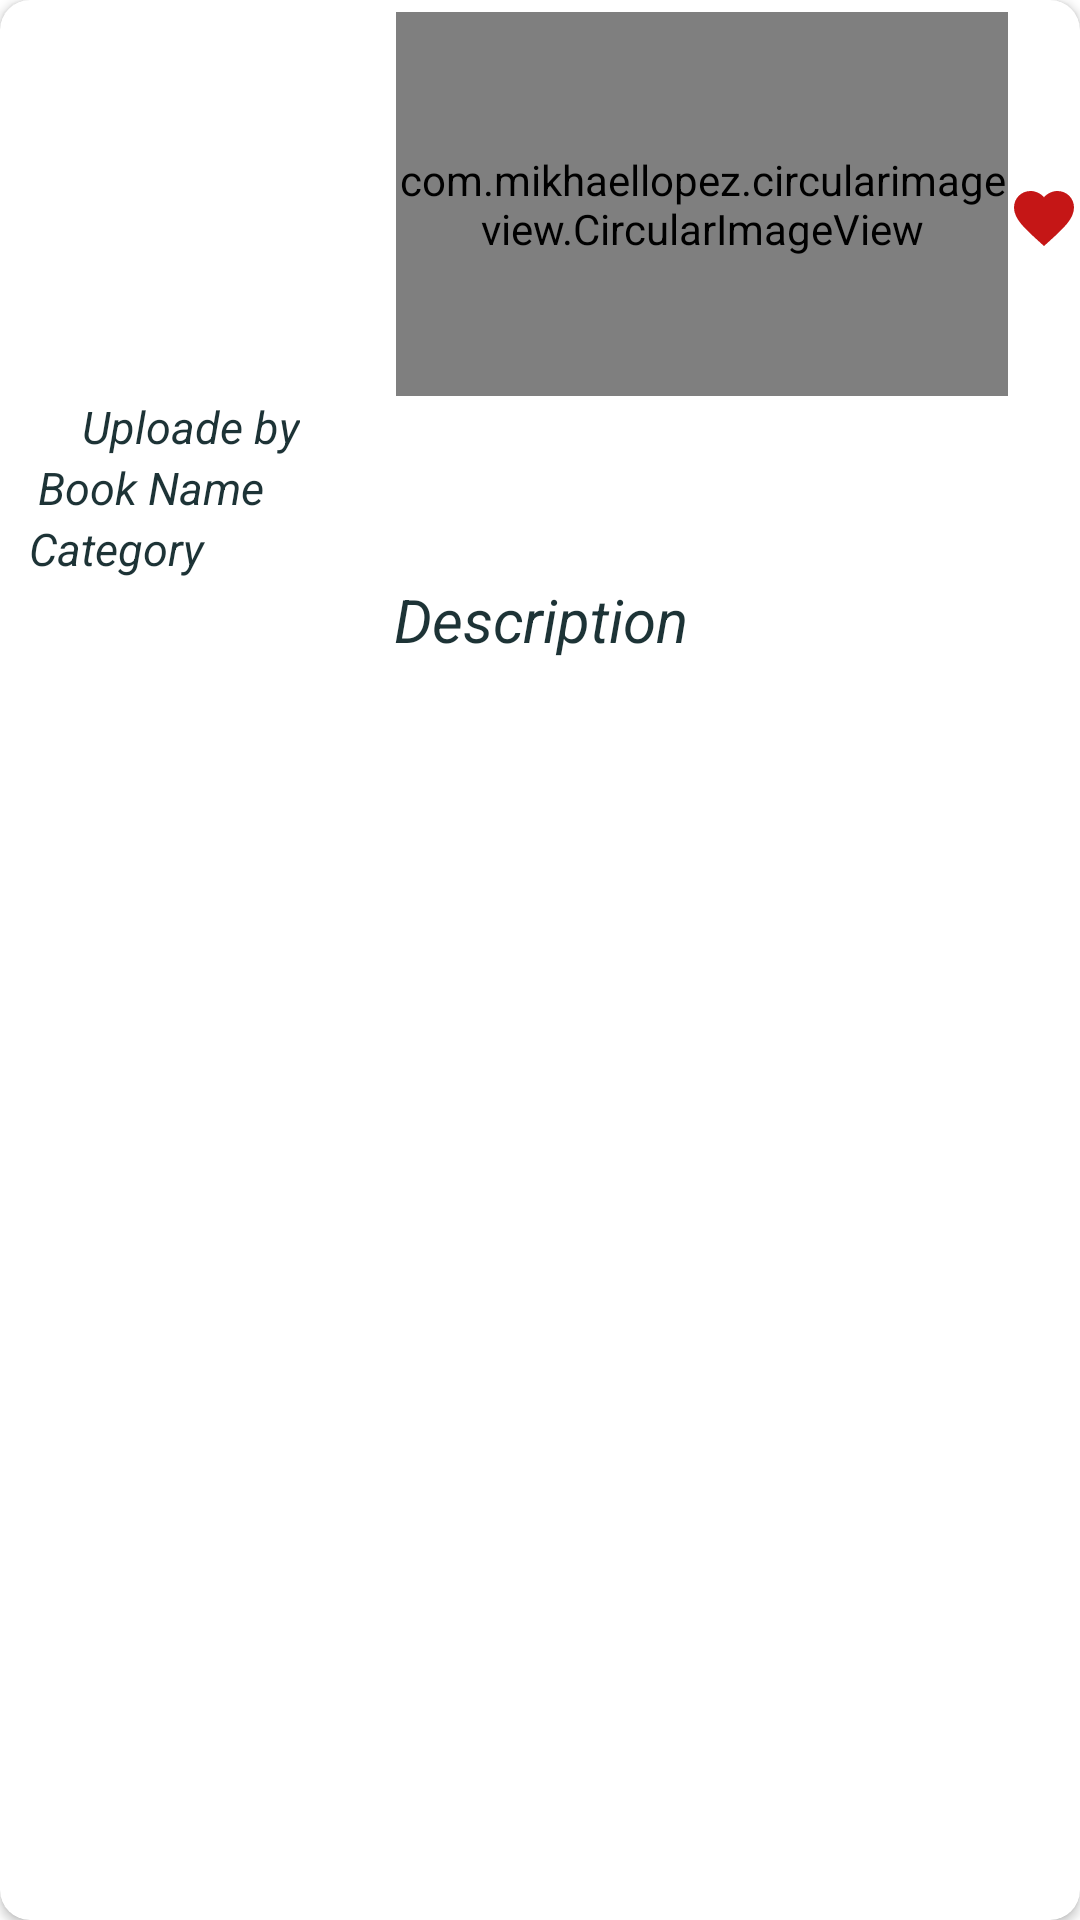

Here is an Android app screen rendered from its layout file. Give the layout XML and the strings, colors and styles it references.
<!-- AndroidManifest.xml: application theme Theme.BOOKLIBRARY -->
<!-- res/layout/recycler_view.xml -->
<?xml version="1.0" encoding="utf-8"?>
<androidx.cardview.widget.CardView xmlns:android="http://schemas.android.com/apk/res/android"
    xmlns:tools="http://schemas.android.com/tools"
    android:layout_width="match_parent"
    android:layout_height="325dp"
    xmlns:app="http://schemas.android.com/apk/res-auto"
    android:layout_marginLeft="10dp"
    android:layout_marginRight="10dp"
    android:layout_marginTop="10dp"
    app:cardCornerRadius="10dp"
    android:elevation="50dp">

    <androidx.constraintlayout.widget.ConstraintLayout
        android:id="@+id/recyclerview"
        android:layout_width="match_parent"
        android:layout_height="match_parent">


        <TextView
            android:id="@+id/description_recyclerview"
            android:layout_width="376dp"
            android:layout_height="100dp"

            android:gravity="center_horizontal|center_vertical"
            android:textColor="#095B66"
            android:textSize="15sp"
            android:textStyle="italic"
            app:layout_constraintEnd_toEndOf="parent"
            app:layout_constraintStart_toStartOf="parent"
            app:layout_constraintTop_toBottomOf="@+id/textView11" />

        <TextView
            android:id="@+id/textView11"
            android:layout_width="wrap_content"
            android:layout_height="wrap_content"
            android:text="Description"
            android:textColor="#1D3336"
            android:textSize="20sp"
            android:textStyle="italic"
            app:layout_constraintEnd_toEndOf="parent"
            app:layout_constraintHorizontal_bias="0.501"
            app:layout_constraintStart_toStartOf="parent"
            app:layout_constraintTop_toBottomOf="@+id/textView8" />

        <TextView
            android:id="@+id/category_recyclerview"
            android:layout_width="178dp"
            android:layout_height="wrap_content"

            android:layout_marginEnd="32dp"
            android:gravity="center_vertical|center_horizontal"
            android:textColor="#095B66"
            android:textSize="15sp"
            android:textStyle="italic"
            app:layout_constraintEnd_toEndOf="parent"
            app:layout_constraintTop_toBottomOf="@+id/book_name_recyclerview" />

        <TextView
            android:id="@+id/textView8"
            android:layout_width="wrap_content"
            android:layout_height="wrap_content"
            android:layout_marginEnd="80dp"
            android:text="Category"
            android:textColor="#1D3336"
            android:textSize="15sp"
            android:textStyle="italic"
            app:layout_constraintEnd_toStartOf="@+id/category_recyclerview"
            app:layout_constraintHorizontal_bias="0.863"
            app:layout_constraintStart_toStartOf="parent"
            app:layout_constraintTop_toBottomOf="@+id/textView6" />

        <com.mikhaellopez.circularimageview.CircularImageView
            android:id="@+id/image_recyclerview"
            android:layout_width="204dp"
            android:layout_height="128dp"
            android:layout_marginStart="132dp"
            android:layout_marginTop="4dp"
            app:layout_constraintStart_toStartOf="parent"
            app:layout_constraintTop_toTopOf="parent" />

        <TextView
            android:id="@+id/textView6"
            android:layout_width="wrap_content"
            android:layout_height="wrap_content"
            android:layout_marginEnd="60dp"
            android:text="Book Name"
            android:textColor="#1D3336"
            android:textSize="15sp"
            android:textStyle="italic"
            app:layout_constraintEnd_toStartOf="@+id/book_name_recyclerview"
            app:layout_constraintHorizontal_bias="0.755"
            app:layout_constraintStart_toStartOf="parent"
            app:layout_constraintTop_toBottomOf="@+id/textView4" />

        <TextView
            android:id="@+id/book_name_recyclerview"
            android:layout_width="200dp"
            android:layout_height="wrap_content"
            android:layout_marginEnd="8dp"

            android:gravity="center_horizontal|center_vertical"
            android:textColor="#095B66"
            android:textSize="15sp"
            android:textStyle="italic"
            app:layout_constraintEnd_toEndOf="parent"
            app:layout_constraintTop_toBottomOf="@+id/upload_by_recyclerview" />

        <TextView
            android:id="@+id/textView4"
            android:layout_width="wrap_content"
            android:layout_height="wrap_content"
            android:layout_marginStart="40dp"
            android:layout_marginEnd="80dp"
            android:text="Uploade by"
            android:textColor="#1D3336"
            android:textSize="15sp"
            android:textStyle="italic"
            app:layout_constraintEnd_toStartOf="@+id/upload_by_recyclerview"
            app:layout_constraintHorizontal_bias="0.3"
            app:layout_constraintStart_toStartOf="parent"
            app:layout_constraintTop_toBottomOf="@+id/image_recyclerview" />

        <TextView
            android:id="@+id/upload_by_recyclerview"
            android:layout_width="178dp"
            android:layout_height="wrap_content"
            android:layout_marginEnd="32dp"

            android:gravity="center_horizontal|center_vertical"
            android:textColor="#095B66"
            android:textSize="15sp"
            app:layout_constraintEnd_toEndOf="parent"
            app:layout_constraintTop_toBottomOf="@+id/image_recyclerview" />

        <ImageButton
            android:id="@+id/btn_favorite"
            android:layout_width="40dp"
            android:layout_height="41dp"
            android:layout_marginTop="52dp"
            android:background="@android:color/transparent"
            app:layout_constraintEnd_toEndOf="parent"
            app:layout_constraintStart_toEndOf="@+id/image_recyclerview"
            app:layout_constraintTop_toTopOf="parent"
            app:srcCompat="@drawable/ic_baseline_favorite_24" />

    </androidx.constraintlayout.widget.ConstraintLayout>



</androidx.cardview.widget.CardView>
<!-- resources referenced by this layout -->
<resources>
  <!-- drawable ic_baseline_favorite_24 (drawable) -->
  <vector android:height="24dp" android:tint="#C51616"
      android:viewportHeight="24" android:viewportWidth="24"
      android:width="24dp" xmlns:android="http://schemas.android.com/apk/res/android">
      <path android:fillColor="@android:color/white" android:pathData="M12,21.35l-1.45,-1.32C5.4,15.36 2,12.28 2,8.5 2,5.42 4.42,3 7.5,3c1.74,0 3.41,0.81 4.5,2.09C13.09,3.81 14.76,3 16.5,3 19.58,3 22,5.42 22,8.5c0,3.78 -3.4,6.86 -8.55,11.54L12,21.35z"/>
  </vector>
  <style name="Theme.BOOKLIBRARY" parent="Theme.MaterialComponents.DayNight.DarkActionBar">
          
          <item name="colorPrimary">#456F7A</item>
          <item name="colorPrimaryVariant">#559588</item>
          <item name="colorOnPrimary">@color/white</item>
          
          <item name="colorSecondary">@color/teal_200</item>
          <item name="colorSecondaryVariant">@color/teal_700</item>
          <item name="colorOnSecondary">@color/black</item>
          
          <item name="android:statusBarColor" tools:targetApi="l">?attr/colorPrimaryVariant</item>
          
      </style>
  <!-- not gathered from this repository: default colours our renderer supplied (Android Studio template values) -->
  <color name="teal_200">#FF03DAC5</color>
  <color name="teal_700">#FF018786</color>
  <color name="black">#FF000000</color>
  <color name="white">#FFFFFFFF</color>
</resources>
